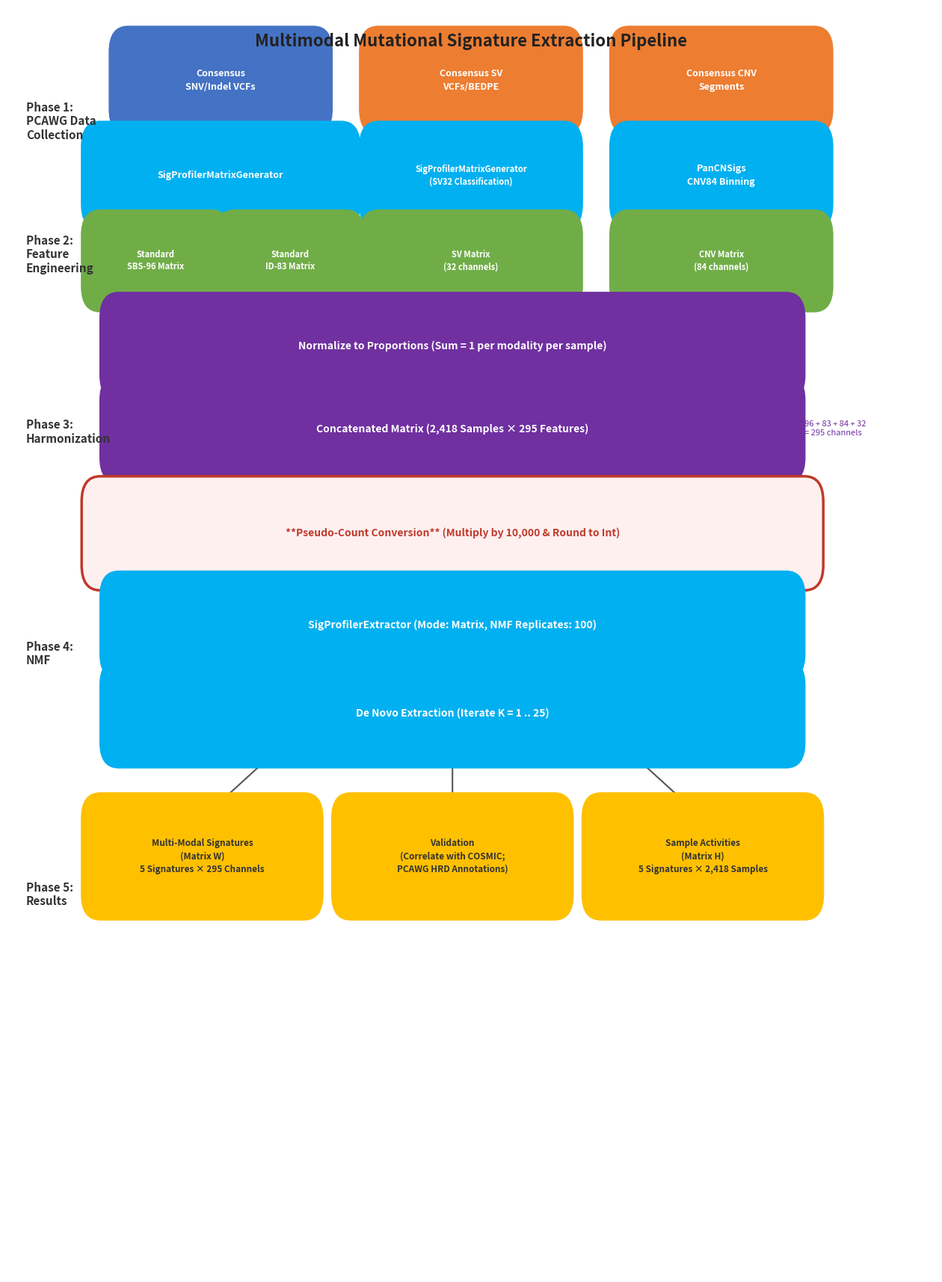

Here is the Python script that generated this plot:
"""
Pipeline Flowchart — Corrected for our project specs
=====================================================

Generates a publication-quality flowchart of the multimodal signature
extraction pipeline.

Output: Figure3_Refined/pipeline_flowchart.png / .pdf
"""

import matplotlib.pyplot as plt
import matplotlib.patches as mpatches
from matplotlib.patches import FancyBboxPatch, FancyArrowPatch
import numpy as np
import os

OUTPUT_DIR = "Figure3_Refined"

def draw_box(ax, xy, w, h, text, color, text_color='white', fontsize=10,
             fontweight='bold', edge_color=None, style='round', alpha=1.0,
             linewidth=1.5):
    """Draw a rounded rectangle with centered text."""
    x, y = xy
    if edge_color is None:
        edge_color = color

    if style == 'round':
        box = FancyBboxPatch((x, y), w, h,
                             boxstyle="round,pad=0.02",
                             facecolor=color, edgecolor=edge_color,
                             linewidth=linewidth, alpha=alpha, zorder=2)
    elif style == 'rect_red':
        box = FancyBboxPatch((x, y), w, h,
                             boxstyle="round,pad=0.02",
                             facecolor='#fff0f0', edgecolor='#c0392b',
                             linewidth=2.5, alpha=alpha, zorder=2)
    else:
        box = FancyBboxPatch((x, y), w, h,
                             boxstyle="round,pad=0.02",
                             facecolor=color, edgecolor=edge_color,
                             linewidth=linewidth, alpha=alpha, zorder=2)

    ax.add_patch(box)

    # Multi-line text support
    lines = text.split('\n')
    line_height = fontsize * 0.0012
    total_h = (len(lines) - 1) * line_height
    for i, line in enumerate(lines):
        ty = y + h / 2 + total_h / 2 - i * line_height
        ax.text(x + w / 2, ty, line, ha='center', va='center',
                fontsize=fontsize, fontweight=fontweight, color=text_color,
                zorder=3)


def draw_arrow(ax, start, end, color='#555555', lw=1.5):
    """Draw a downward arrow."""
    ax.annotate('', xy=end, xytext=start,
                arrowprops=dict(arrowstyle='->', color=color, lw=lw),
                zorder=1)


def main():
    os.makedirs(OUTPUT_DIR, exist_ok=True)

    fig, ax = plt.subplots(figsize=(16, 22))
    ax.set_xlim(0, 1)
    ax.set_ylim(0, 1)
    ax.axis('off')

    # =========================================================================
    # Colors
    # =========================================================================
    c_blue    = '#4472C4'   # data collection
    c_green   = '#70AD47'   # feature engineering
    c_purple  = '#7030A0'   # harmonisation
    c_orange  = '#ED7D31'   # CNV / SV
    c_gold    = '#FFC000'   # results
    c_teal    = '#00B0F0'   # SigProfiler tools
    c_grey    = '#A5A5A5'

    # =========================================================================
    # PHASE LABELS (left side)
    # =========================================================================
    phases = [
        (0.91, 'Phase 1:\nPCAWG Data\nCollection'),
        (0.805, 'Phase 2:\nFeature\nEngineering'),
        (0.665, 'Phase 3:\nHarmonization'),
        (0.49, 'Phase 4:\nNMF'),
        (0.30, 'Phase 5:\nResults'),
    ]
    for y, label in phases:
        ax.text(0.02, y, label, ha='left', va='center', fontsize=11,
                fontweight='bold', color='#333333', fontstyle='italic')

    # =========================================================================
    # PHASE 1 — DATA COLLECTION  (y ~ 0.92)
    # =========================================================================
    bw = 0.20; bh = 0.045
    y1 = 0.92

    draw_box(ax, (0.13, y1), bw, bh,
             'Consensus\nSNV/Indel VCFs', c_blue, fontsize=9)
    draw_box(ax, (0.40, y1), bw, bh,
             'Consensus SV\nVCFs/BEDPE', c_orange, fontsize=9)
    draw_box(ax, (0.67, y1), bw, bh,
             'Consensus CNV\nSegments', c_orange, fontsize=9)

    # =========================================================================
    # PHASE 2 — FEATURE ENGINEERING  (y ~ 0.82)
    # =========================================================================
    y2a = 0.845
    y2b = 0.78

    # SigProfilerMatrixGenerator (for SNV+Indel)
    draw_box(ax, (0.10, y2a), 0.26, bh,
             'SigProfilerMatrixGenerator', c_teal,
             fontsize=9, fontweight='bold')

    # Custom scripts for SV and CNV
    draw_box(ax, (0.40, y2a), bw, bh,
             'SigProfilerMatrixGenerator\n(SV32 Classification)', c_teal, fontsize=8)
    draw_box(ax, (0.67, y2a), bw, bh,
             'PanCNSigs\nCNV84 Binning', c_teal, fontsize=9)

    # Arrows from Phase 1 → Phase 2
    draw_arrow(ax, (0.23, y1), (0.23, y2a + bh))
    draw_arrow(ax, (0.50, y1), (0.50, y2a + bh))
    draw_arrow(ax, (0.77, y1), (0.77, y2a + bh))

    # Output matrices
    draw_box(ax, (0.10, y2b), 0.12, 0.04,
             'Standard\nSBS-96 Matrix', c_green, fontsize=8)
    draw_box(ax, (0.245, y2b), 0.12, 0.04,
             'Standard\nID-83 Matrix', c_green, fontsize=8)
    draw_box(ax, (0.40, y2b), bw, 0.04,
             'SV Matrix\n(32 channels)', c_green, fontsize=8)
    draw_box(ax, (0.67, y2b), bw, 0.04,
             'CNV Matrix\n(84 channels)', c_green, fontsize=8)

    # Arrows Phase 2 top → bottom
    draw_arrow(ax, (0.16, y2a), (0.16, y2b + 0.04))
    draw_arrow(ax, (0.30, y2a), (0.30, y2b + 0.04))
    draw_arrow(ax, (0.50, y2a), (0.50, y2b + 0.04))
    draw_arrow(ax, (0.77, y2a), (0.77, y2b + 0.04))

    # =========================================================================
    # PHASE 3 — HARMONIZATION  (y ~ 0.69)
    # =========================================================================
    y3a = 0.71
    y3b = 0.645

    draw_box(ax, (0.12, y3a), 0.72, bh,
             'Normalize to Proportions (Sum = 1 per modality per sample)',
             c_purple, fontsize=10)

    # Arrows from all 4 matrices
    for xm in [0.16, 0.305, 0.50, 0.77]:
        draw_arrow(ax, (xm, y2b), (xm, y3a + bh), color=c_grey)

    draw_box(ax, (0.12, y3b), 0.72, bh,
             'Concatenated Matrix (2,418 Samples × 295 Features)',
             c_purple, fontsize=10)

    draw_arrow(ax, (0.48, y3a), (0.48, y3b + bh))

    # Small annotation
    ax.text(0.84 + 0.02, y3b + bh / 2, '96 + 83 + 84 + 32\n= 295 channels',
            ha='left', va='center', fontsize=8, color='#7030A0', fontstyle='italic')

    # =========================================================================
    # PHASE 4 — NMF  (y ~ 0.52)
    # =========================================================================
    y4a = 0.56
    y4b = 0.49
    y4c = 0.42

    # Pseudo-count conversion (red-bordered highlight)
    draw_box(ax, (0.10, y4a), 0.76, 0.05,
             '**Pseudo-Count Conversion** (Multiply by 10,000 & Round to Int)',
             '#fff0f0', text_color='#c0392b', fontsize=10,
             edge_color='#c0392b', linewidth=2.5)

    draw_arrow(ax, (0.48, y3b), (0.48, y4a + 0.05))

    draw_box(ax, (0.12, y4b), 0.72, bh,
             'SigProfilerExtractor (Mode: Matrix, NMF Replicates: 100)',
             c_teal, fontsize=10)

    draw_arrow(ax, (0.48, y4a), (0.48, y4b + bh))

    draw_box(ax, (0.12, y4c), 0.72, bh,
             'De Novo Extraction (Iterate K = 1 .. 25)',
             c_teal, fontsize=10)

    draw_arrow(ax, (0.48, y4b), (0.48, y4c + bh))

    # =========================================================================
    # PHASE 5 — RESULTS  (y ~ 0.30)
    # =========================================================================
    y5 = 0.30

    draw_box(ax, (0.10, y5), 0.22, 0.06,
             'Multi-Modal Signatures\n(Matrix W)\n5 Signatures × 295 Channels',
             c_gold, text_color='#333333', fontsize=8.5)

    draw_box(ax, (0.37, y5), 0.22, 0.06,
             'Validation\n(Correlate with COSMIC;\nPCAWG HRD Annotations)',
             c_gold, text_color='#333333', fontsize=8.5)

    draw_box(ax, (0.64, y5), 0.22, 0.06,
             'Sample Activities\n(Matrix H)\n5 Signatures × 2,418 Samples',
             c_gold, text_color='#333333', fontsize=8.5)

    # Arrows from NMF → Results
    draw_arrow(ax, (0.30, y4c), (0.21, y5 + 0.06))
    draw_arrow(ax, (0.48, y4c), (0.48, y5 + 0.06))
    draw_arrow(ax, (0.66, y4c), (0.75, y5 + 0.06))

    # =========================================================================
    # Title
    # =========================================================================
    ax.text(0.50, 0.98, 'Multimodal Mutational Signature Extraction Pipeline',
            ha='center', va='top', fontsize=16, fontweight='bold', color='#222222')

    # =========================================================================
    # Save
    # =========================================================================
    for ext in ['png', 'pdf']:
        fig.savefig(os.path.join(OUTPUT_DIR, f'pipeline_flowchart.{ext}'),
                    dpi=300, bbox_inches='tight', facecolor='white')
    plt.close(fig)
    print(f"Saved: {OUTPUT_DIR}/pipeline_flowchart.png / .pdf")


if __name__ == "__main__":
    main()
